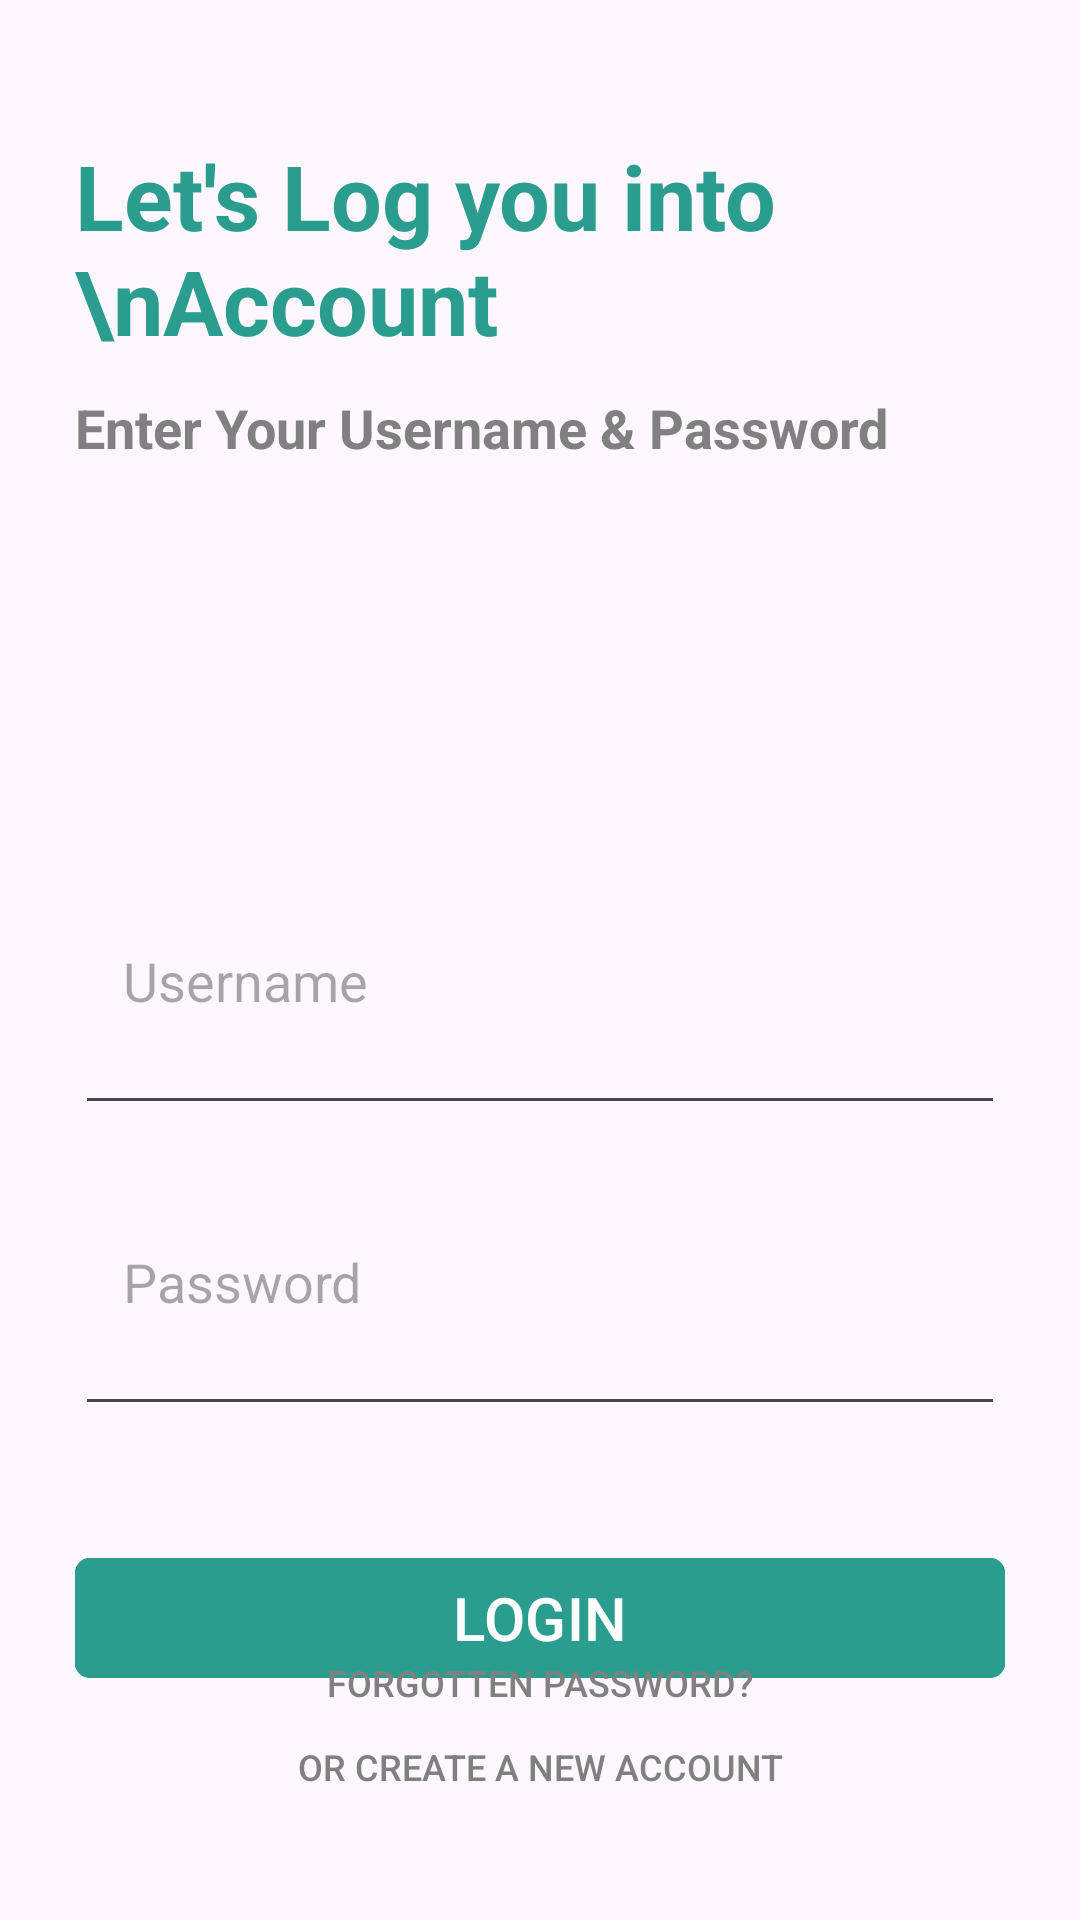

Reconstruct the res/layout file that produces this screen, plus the resources it refers to.
<!-- AndroidManifest.xml: application theme Theme.KotlinSampleApp -->
<!-- res/layout/activity_log_in.xml -->
<?xml version="1.0" encoding="utf-8"?>
<androidx.constraintlayout.widget.ConstraintLayout
    xmlns:android="http://schemas.android.com/apk/res/android"
    xmlns:app="http://schemas.android.com/apk/res-auto"
    xmlns:tools="http://schemas.android.com/tools"
    android:layout_width="match_parent"
    android:layout_height="match_parent"
    tools:context=".LogIn"
    android:padding="25sp"
    android:background="@drawable/bg"
    >

<TextView
    android:id="@+id/textViewTitle"
    android:layout_width="match_parent"
    android:layout_height="wrap_content"
    android:text="Let's Log you into \nAccount"
    android:textSize="30dp"
    android:textStyle="bold"
    android:layout_marginTop="20dp"
    android:textColor="@color/green"
    app:layout_constraintStart_toStartOf="parent"
    app:layout_constraintTop_toTopOf="parent"
    />


<TextView
    android:id="@+id/textViewSubTitle"
    android:layout_width="match_parent"
    android:layout_height="wrap_content"
    android:text="Enter Your Username &amp; Password"
    app:layout_constraintStart_toStartOf="parent"
    app:layout_constraintTop_toBottomOf="@+id/textViewTitle"
    android:textSize="18dp"
    android:textStyle="bold"
    android:layout_marginTop="10dp"
    android:textColor="@color/gray"

    />

<EditText
    android:id="@+id/Username"
    android:layout_width="0dp"
    android:layout_height="wrap_content"
    android:hint="Username"
    app:layout_constraintTop_toBottomOf="@+id/textViewSubTitle"
    app:layout_constraintStart_toStartOf="parent"
    app:layout_constraintEnd_toEndOf="parent"
    android:paddingBottom="36dp"
    android:paddingLeft="16dp"
    android:layout_marginTop="150dp"
    />

<EditText
    android:id="@+id/Password"
    android:layout_width="0dp"
    android:layout_height="wrap_content"
    android:hint="Password"
    app:layout_constraintTop_toBottomOf="@+id/Username"
    app:layout_constraintStart_toStartOf="parent"
    app:layout_constraintEnd_toEndOf="parent"
    android:paddingBottom="36dp"
    android:paddingLeft="16dp"
    android:layout_marginTop="30dp"
    />

<com.google.android.material.button.MaterialButton
    android:id="@+id/buttonSubmit"
    android:layout_width="match_parent"
    android:layout_height="wrap_content"
    android:text="LOGIN"
    app:layout_constraintTop_toBottomOf="@+id/Password"
    app:layout_constraintStart_toStartOf="parent"
    app:layout_constraintEnd_toEndOf="parent"
    android:layout_marginTop="40dp"
    android:padding="0dp"
    android:textSize="20dp"
    android:backgroundTint="@color/green"
    app:cornerRadius="5dp"
    />

<Button
    android:id="@+id/textViewForgottenPassword"
    android:layout_width="wrap_content"
    android:layout_height="wrap_content"
    android:text="Forgotten Password?"
    app:layout_constraintBottom_toBottomOf="parent"
    app:layout_constraintStart_toStartOf="parent"
    app:layout_constraintEnd_toEndOf="parent"
    android:textSize="12sp"
    android:layout_marginBottom="30sp"
    android:textAlignment="center"
    android:textColor="@color/gray"
    android:background="@android:color/transparent"
    android:padding="0sp"
    android:height="0sp"
    />

    <Button
        android:id="@+id/newAccount"
        android:layout_width="wrap_content"
        android:layout_height="wrap_content"
        android:layout_marginBottom="2dp"
        android:background="@android:color/transparent"
        android:text="Or Create a New Account"
        android:textAlignment="center"
        android:textColor="@color/gray"
        android:textSize="12sp"
        app:layout_constraintBottom_toBottomOf="parent"
        app:layout_constraintEnd_toEndOf="parent"
        app:layout_constraintStart_toStartOf="parent" />


</androidx.constraintlayout.widget.ConstraintLayout>
<!-- resources referenced by this layout -->
<resources>
  <color name="gray">#808080</color>
  <color name="green">#2a9d8f</color>
  <style name="Theme.KotlinSampleApp" parent="Base.Theme.KotlinSampleApp" />
  <style name="Base.Theme.KotlinSampleApp" parent="Theme.Material3.DayNight.NoActionBar">
          
          
      </style>
</resources>
